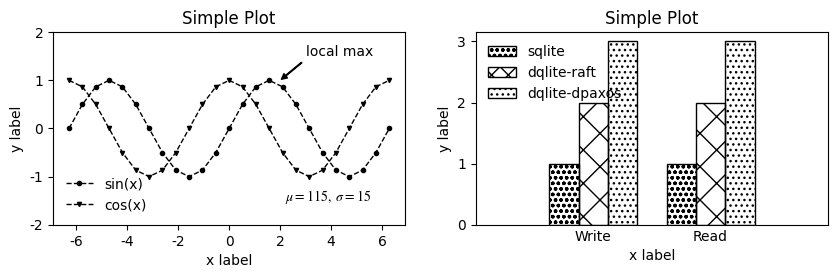

Recreate this plot in Python.
import matplotlib.patches as mpatches
import matplotlib.pyplot as plt
import numpy as np

plt.rcParams['font.family'] = 'Times New Roman'
plt.rcParams['mathtext.fontset'] = 'stix'
plt.rcParams['savefig.dpi'] = 300


def _clear_legend(leg):
  leg.get_frame().set_edgecolor('b')
  leg.get_frame().set_linewidth(0.0)
  leg.get_frame().set_facecolor('none')


x = np.linspace(-2 * np.pi, 2 * np.pi, 25)
y = np.sin(x)
cosy = np.cos(x)

fig, axd = plt.subplot_mosaic([["A", "B"]], figsize=(10, 2.5))
ax = axd["A"]
ax.set_xlabel('x label')
ax.set_ylabel('y label')
ax.set_title("Simple Plot")
ax.plot(x, y, 'o', markersize=3, label="sin(x)",
        color='black', linewidth=1, linestyle='--')
ax.plot(x, cosy, 'v', markersize=3, label="cos(x)",
        color='black', linewidth=1, linestyle='--')
ax.text(2.2, -1.5, r'$\mu=115,\ \sigma=15$')
ax.annotate('local max', xy=(2, 1), xytext=(3, 1.5),
            arrowprops=dict(facecolor='black', width=0.5, headwidth=4, shrink=0.05, headlength=4))
ax.set_ylim(-2, 2)
leg = ax.legend()
_clear_legend(leg)

ax = axd["B"]
ax.set_xlabel('x label')
ax.set_ylabel('y label')
ax.set_title("Simple Plot")

# / , \\ , | , - , + , x, o, O, ., *
ax.xaxis.set_tick_params(length=0)
ax.set_xlim(-2, 10)
ax.bar([1, 2, 3], [1, 2, 3], width=1, fill=False,
       hatch=['ooo', 'x', '...'])
ax.bar([5, 6, 7], [1, 2, 3], width=1, fill=False,
       hatch=['ooo', 'x', '...'])
ax.set_xticks([2, 6])
ax.set_xticklabels(['Write', 'Read'])
leg = ax.legend(handles=[
        mpatches.Patch(label='sqlite', hatch='ooo', fill=False), 
        mpatches.Patch(label='dqlite-raft', hatch='xx', fill=False),
        mpatches.Patch(label='dqlite-dpaxos', hatch='...', fill=False),
], loc=2)
_clear_legend(leg)

plt.savefig("plot.png", bbox_inches='tight')
